pico-8 play session: no input (idle), after a click and taps of 🅾, ❎, 🅾+❎, 🅾 in the second before t = 0

[t = 1 s] idle ~1s (no d-pad/buttons)
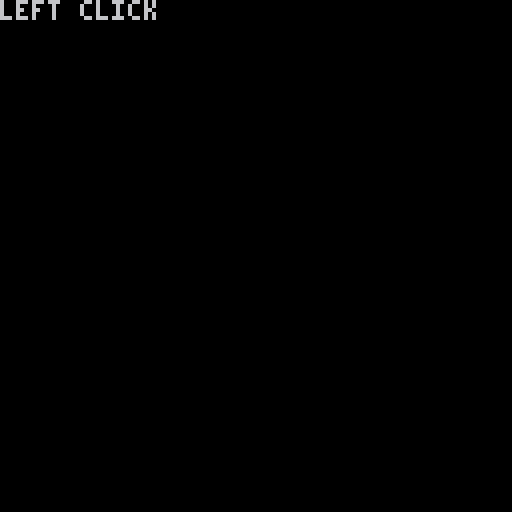

pico-8 cartridge
version 43
__lua__
-- keyboard
-- by neil popham

poke(0x5f2d, 0x3)

local key
local mouse

defaults = {
    mouse = {
        delay = { 15, 4 }
    }
}

function _init()
    local l = stat(34) & 1 > 0
    local r = stat(34) & 2 > 0
    mouse = {
        x = 0,
        y = 0,
        -- cx = 0,
        -- cy = 0,
        left = { bit = 1, down = l, active = l, delay = defaults.mouse.delay[1], dt = 0 },
        right = { bit = 2, down = r, active = r, delay = defaults.mouse.delay[1], dt = 0 }
    }
end

cls()

function check_keyboard()
    key = { ctrl = false, shift = false }
    if stat(30) then
        key.key = stat(31)
        key.code = ord(key.key)
        if key.code >= 128 and key.code <= 153 then
            key.code -= 31
            key.key = chr(key.code)
            key.shift = true
        end
        if key.code >= 192 and key.code <= 217 then
            key.code -= 95
            key.key = chr(key.code)
            key.ctrl = true
        end
    end
end

function check_button(button)
    if stat(34) & button.bit > 0 then
        button.active = not button.down
        button.down = true
    else
        button.down = false
        button.active = false
        button.delay = defaults.mouse.delay[1]
    end
    button.dt += 1
    if button.down and button.dt % button.delay == 0 then
        button.active = true
        if button.delay == defaults.mouse.delay[1] then
            button.delay = defaults.mouse.delay[2]
        end
    end
    if button.active then
        button.dt = 0
    end
end

function check_mouse()
    mouse.x = stat(32)
    mouse.y = stat(33)

    check_button(mouse.left)
    check_button(mouse.right)
    -- local width, height = get_dimensions()
    -- mouse.cx = (mouse.x >= 0 and mouse.x < width * 8 - 1) and mouse.x \ 8 + 1 or nil
    -- mouse.cy = (mouse.y >= 0 and mouse.y < height * 8 - 1) and mouse.y \ 8 + 1 or nil
    -- if stat(34) & 1 > 0 then
    --     mouse.left.active = not mouse.left.down
    --     mouse.left.down = true
    -- else
    --     mouse.left.down = false
    --     mouse.left.active = false
    --     mouse.left.delay = defaults.mouse.delay[1]
    -- end
    -- if stat(34) & 2 > 0 then
    --     mouse.right.active = not mouse.right.down
    --     mouse.right.down = true
    -- else
    --     mouse.right.down = false
    --     mouse.right.active = false
    --     mouse.right.delay = defaults.mouse.delay[1]
    -- end
    -- mouse.left.dt += 1
    -- mouse.right.dt += 1
    -- if mouse.left.down and mouse.left.dt % mouse.left.delay == 0 then
    --     mouse.left.active = true
    --     if mouse.left.delay == defaults.mouse.delay[1] then
    --         mouse.left.delay = defaults.mouse.delay[2]
    --     end
    -- end
    -- if mouse.right.down and mouse.right.dt % mouse.right.delay == 0 then
    --     mouse.right.active = true
    --     if mouse.right.delay == defaults.mouse.delay[1] then
    --         mouse.right.delay = defaults.mouse.delay[2]
    --     end
    -- end
    -- if mouse.left.active then
    --     mouse.left.dt = 0
    -- end
    -- if mouse.right.active then
    --     mouse.right.dt = 0
    -- end
end

function _update60()
    check_keyboard()
    check_mouse()
end

function _draw()
    if key.key then print(key.key .. ' ' .. key.code .. (key.ctrl and ' ctrl' or '') .. (key.shift and ' shift' or '')) end
    if mouse.left.active then
        print('left click')
    end
    if mouse.right.active then
        print('right click')
    end
end
__gfx__
00000000000000000000000000000000000000000000000000000000000000000000000000000000000000000000000000000000000000000000000000000000
00000000000000000000000000000000000000000000000000000000000000000000000000000000000000000000000000000000000000000000000000000000
00700700000000000000000000000000000000000000000000000000000000000000000000000000000000000000000000000000000000000000000000000000
00077000000000000000000000000000000000000000000000000000000000000000000000000000000000000000000000000000000000000000000000000000
00077000000000000000000000000000000000000000000000000000000000000000000000000000000000000000000000000000000000000000000000000000
00700700000000000000000000000000000000000000000000000000000000000000000000000000000000000000000000000000000000000000000000000000
